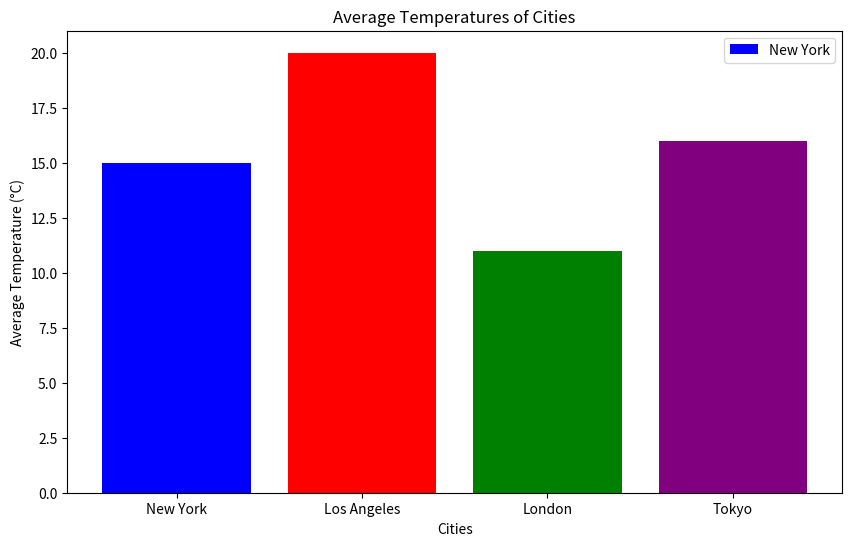

Reproduce this figure in Python.
import matplotlib.pyplot as plt

# City names and their average temperatures
cities = ["New York", "Los Angeles", "London", "Tokyo"]
temperatures = [15, 20, 11, 16]

# Different colors for each bar
colors = ['blue', 'red', 'green', 'purple']

# Creating the bar chart
plt.figure(figsize=(10,6))
plt.bar(cities, temperatures, color=colors)
plt.title("Average Temperatures of Cities")
plt.xlabel("Cities")
plt.ylabel("Average Temperature (°C)")
plt.legend(cities)

# Saving the bar chart as a PNG file
plt.savefig("bar-chart.png")

# Optionally, display the bar chart
plt.show()
